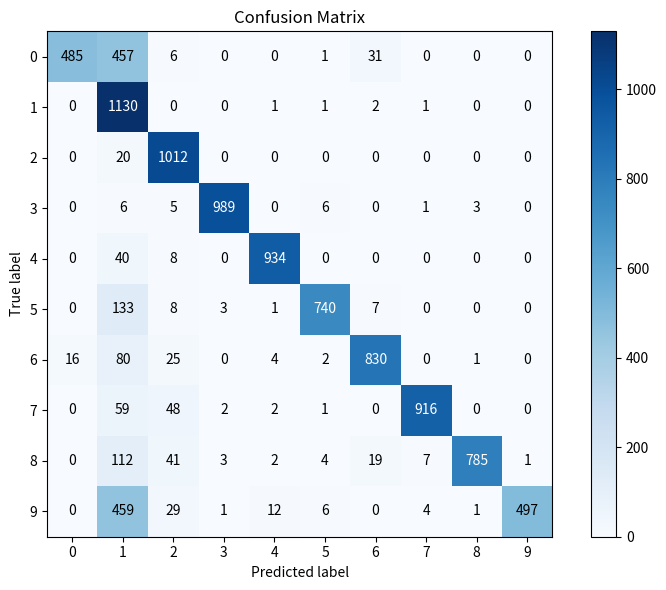

Python code for this plot: (Note: this script raises an exception after producing the figure.)
import os

import matplotlib.pyplot as plt
import numpy as np

data_string = """
[[ 485  457    6    0    0    1   31    0    0    0]
 [   0 1130    0    0    1    1    2    1    0    0]
 [   0   20 1012    0    0    0    0    0    0    0]
 [   0    6    5  989    0    6    0    1    3    0]
 [   0   40    8    0  934    0    0    0    0    0]
 [   0  133    8    3    1  740    7    0    0    0]
 [  16   80   25    0    4    2  830    0    1    0]
 [   0   59   48    2    2    1    0  916    0    0]
 [   0  112   41    3    2    4   19    7  785    1]
 [   0  459   29    1   12    6    0    4    1  497]]
"""

data = []
for line in data_string.split('\n'):
    line = line.strip()
    if line:
        line = line.replace('[[', '[').replace(']]', ']')
        datas = line.split('[')[1].split(']')[0].split()
        data.append([int(d) for d in datas])

data = np.array(data)

class_names = [str(i) for i in range(10)]

fig, ax = plt.subplots(figsize=(8, 6))
im = ax.imshow(data, interpolation='nearest', cmap=plt.cm.Blues)
ax.figure.colorbar(im, ax=ax)

# 设置刻度标记
ax.set(xticks=np.arange(data.shape[1]),
       yticks=np.arange(data.shape[0]),
       xticklabels=class_names,
       yticklabels=class_names,
       title='Confusion Matrix',
       ylabel='True label',
       xlabel='Predicted label')

# 在每个单元格中显示数字
thresh = data.max() / 2.
for i in range(data.shape[0]):
    for j in range(data.shape[1]):
        ax.text(j,
                i,
                data[i, j],
                ha='center',
                va='center',
                color='white' if data[i, j] > thresh else 'black')

# 调整布局
fig.tight_layout()

this_dir = os.path.dirname(__file__)
plt.savefig(f'{this_dir}/confusion_matrix.png',
            bbox_inches='tight',
            pad_inches=0)
